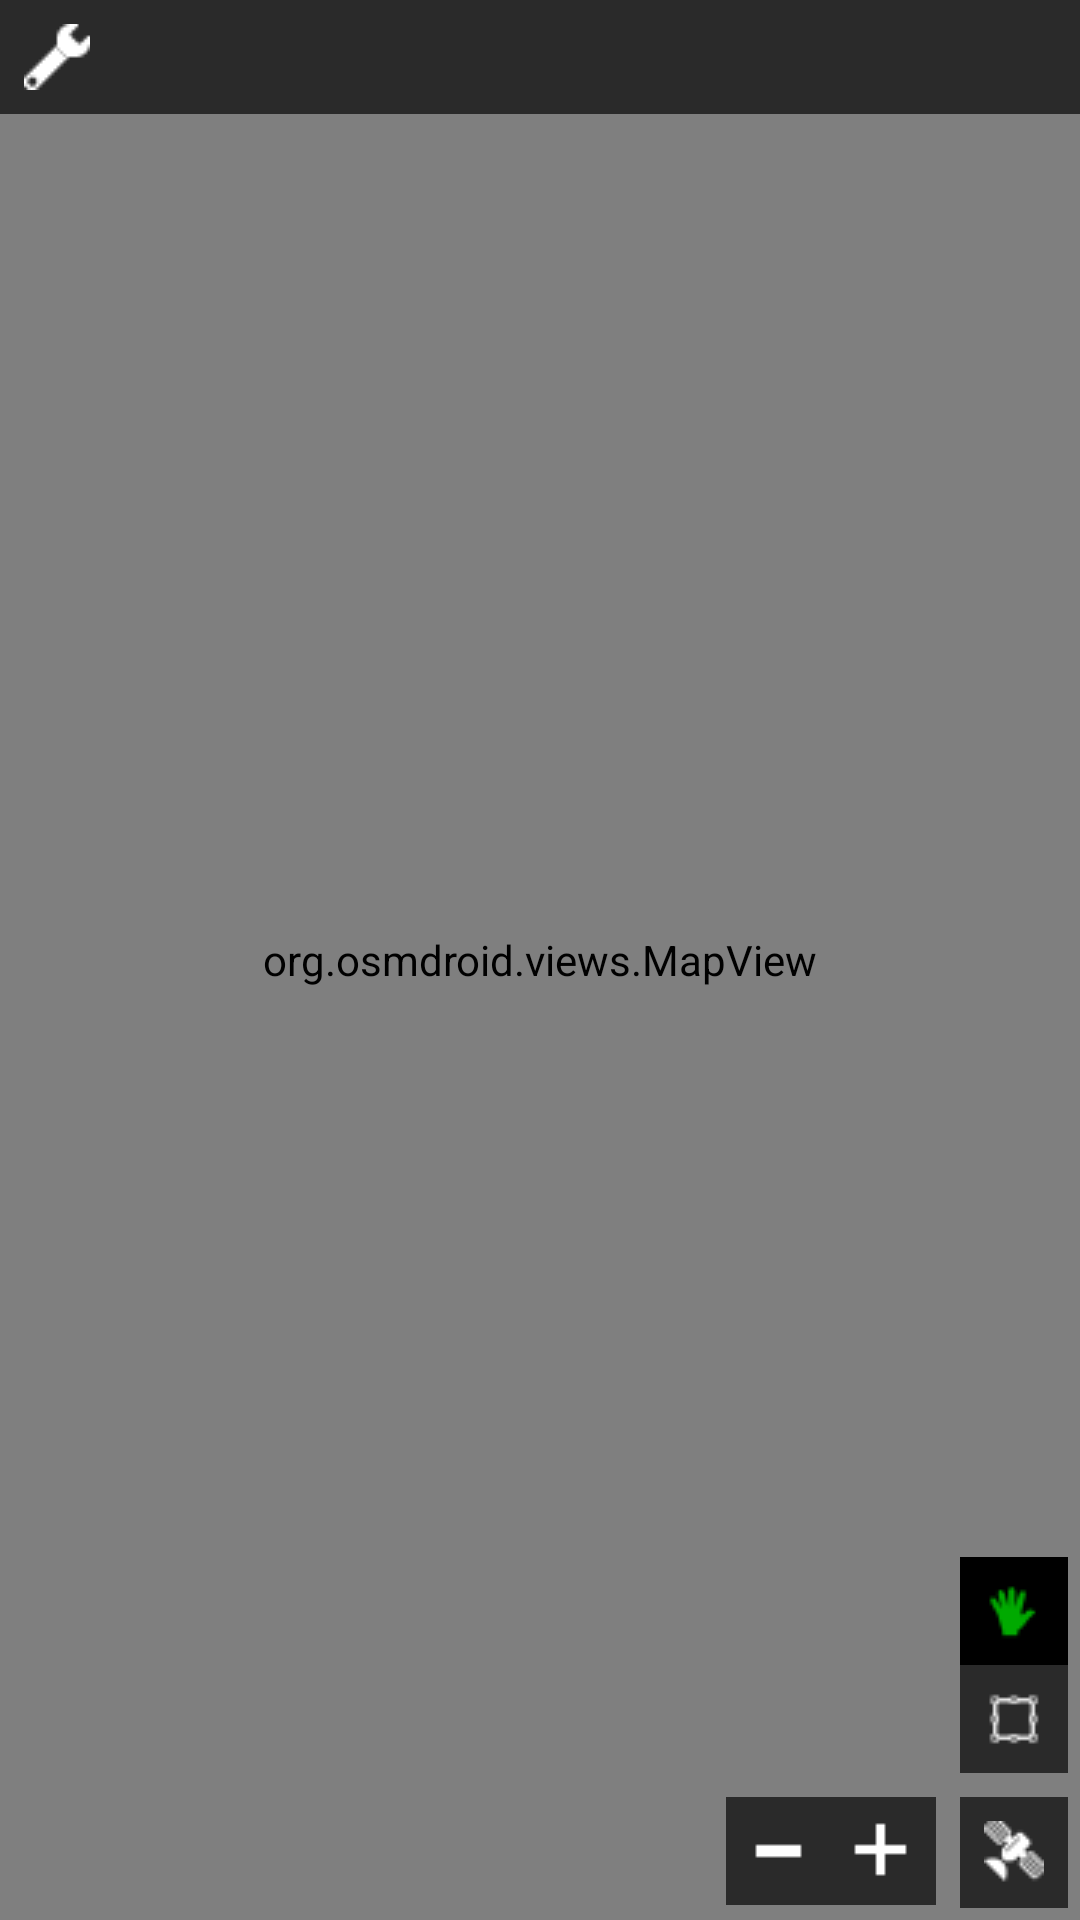

The Android layout XML behind this screen, and the referenced resources:
<!-- AndroidManifest.xml: application theme android:Theme.NoTitleBar -->
<!-- res/layout/map.xml -->
<?xml version="1.0" encoding="utf-8"?>
<RelativeLayout xmlns:android="http://schemas.android.com/apk/res/android"
    android:id="@+id/container"
    android:layout_width="fill_parent"
    android:layout_height="fill_parent"
    android:orientation="vertical"
    android:background="@android:color/white" >

    <org.osmdroid.views.MapView
        android:id="@+id/map"
        android:layout_width="fill_parent"
        android:layout_height="fill_parent" />

    <include layout="@layout/map_header" />

    <include layout="@layout/map_controls" />

</RelativeLayout>
<!-- res/layout/map_header.xml (included above) -->
<?xml version="1.0" encoding="utf-8"?>
<LinearLayout xmlns:android="http://schemas.android.com/apk/res/android"
    android:layout_width="fill_parent"
    android:layout_height="wrap_content"
    android:layout_alignParentLeft="true"
    android:layout_alignParentTop="true"
    android:orientation="vertical" >

    <LinearLayout
        android:id="@+id/overlayHeader"
        android:layout_width="fill_parent"
        android:layout_height="wrap_content"
        android:background="#AA000000"
        android:clickable="true"
        android:padding="2dp" >

        <ImageView
            android:id="@+id/headerShopButton"
            android:layout_width="wrap_content"
            android:layout_height="wrap_content"
            android:padding="6dp"
            android:layout_gravity="right"
            android:src="@drawable/wrench_white" />
       <LinearLayout
        android:layout_width="wrap_content"
        android:layout_height="wrap_content"
         android:layout_gravity="right"
        android:orientation="vertical" >        
        <ImageView
            android:id="@+id/mapToggleButton"
            android:layout_width="wrap_content"
            android:layout_height="wrap_content"
            android:padding="6dp"
            android:src="@drawable/map" />
        </LinearLayout>
    </LinearLayout>

    <LinearLayout
        xmlns:android="http://schemas.android.com/apk/res/android"
        android:id="@+id/overlayShop"
        android:layout_width="wrap_content"
        android:layout_height="wrap_content"
        android:background="#AA000000"
        android:clickable="true"
        android:padding="2dp"
        android:visibility="invisible" >

        <ImageButton
            android:id="@+id/vehicleBuyButton"
            android:layout_width="wrap_content"
            android:layout_height="wrap_content"
            android:src="@drawable/unit_buy" />
    </LinearLayout>

</LinearLayout>
<!-- res/layout/map_controls.xml (included above) -->
<?xml version="1.0" encoding="utf-8"?>
<LinearLayout xmlns:android="http://schemas.android.com/apk/res/android"
    android:layout_width="wrap_content"
    android:layout_height="wrap_content"
    android:layout_alignParentBottom="true"
    android:layout_alignParentRight="true"
    android:layout_marginBottom="4dp"
    android:layout_marginRight="4dp"
    android:orientation="vertical" >

    <LinearLayout
        android:id="@+id/selectToggleButton"
        android:layout_width="wrap_content"
        android:layout_height="wrap_content"
        android:layout_gravity="right"
        android:layout_marginBottom="8dp"
        android:background="#AA000000"
        android:orientation="vertical" >

        <ImageView
            android:id="@+id/selectHand"
            android:layout_width="wrap_content"
            android:layout_height="wrap_content"
            android:background="#000000"
            android:padding="8dp"
            android:src="@drawable/hand_green" />

        <ImageView
            android:id="@+id/selectBox"
            android:layout_width="wrap_content"
            android:layout_height="wrap_content"
            android:padding="8dp"
            android:src="@drawable/box_white" />
    </LinearLayout>

    <LinearLayout
        android:layout_width="wrap_content"
        android:layout_height="wrap_content"
        android:orientation="horizontal" >

        <LinearLayout
            android:id="@+id/zoomControls"
            android:layout_width="wrap_content"
            android:layout_height="wrap_content"
            android:layout_marginRight="8dp"
            android:background="#AA000000"
            android:padding="2dp" >

            <ImageView
                android:id="@+id/zoomOutButton"
                android:layout_width="wrap_content"
                android:layout_height="wrap_content"
                android:layout_marginRight="2dp"
                android:padding="6dp"
                android:src="@drawable/minus_white" />

            <ImageView
                android:id="@+id/zoomInButton"
                android:layout_width="wrap_content"
                android:layout_height="wrap_content"
                android:padding="6dp"
                android:src="@drawable/plus_white" />
        </LinearLayout>

        <LinearLayout
            android:id="@+id/locationControls"
            android:layout_width="wrap_content"
            android:layout_height="wrap_content"
            android:background="#AA000000"
            android:orientation="vertical" >

            <ImageView
                android:id="@+id/trackLocationButton"
                android:layout_width="wrap_content"
                android:layout_height="wrap_content"
                android:padding="8dp"
                android:src="@drawable/gps_white" />
        </LinearLayout>
    </LinearLayout>

</LinearLayout>
<!-- resources referenced by this layout -->
<resources>
  <!-- drawable box_white: png bitmap (drawable, 235 bytes) -->
  <!-- drawable gps_white: png bitmap (drawable, 430 bytes) -->
  <!-- drawable hand_green: png bitmap (drawable, 372 bytes) -->
  <!-- drawable minus_white: png bitmap (drawable, 2807 bytes) -->
  <!-- drawable plus_white: png bitmap (drawable, 2819 bytes) -->
  <!-- drawable unit_buy: png bitmap (drawable, 1165 bytes) -->
  <!-- drawable wrench_white: png bitmap (drawable, 396 bytes) -->
</resources>
